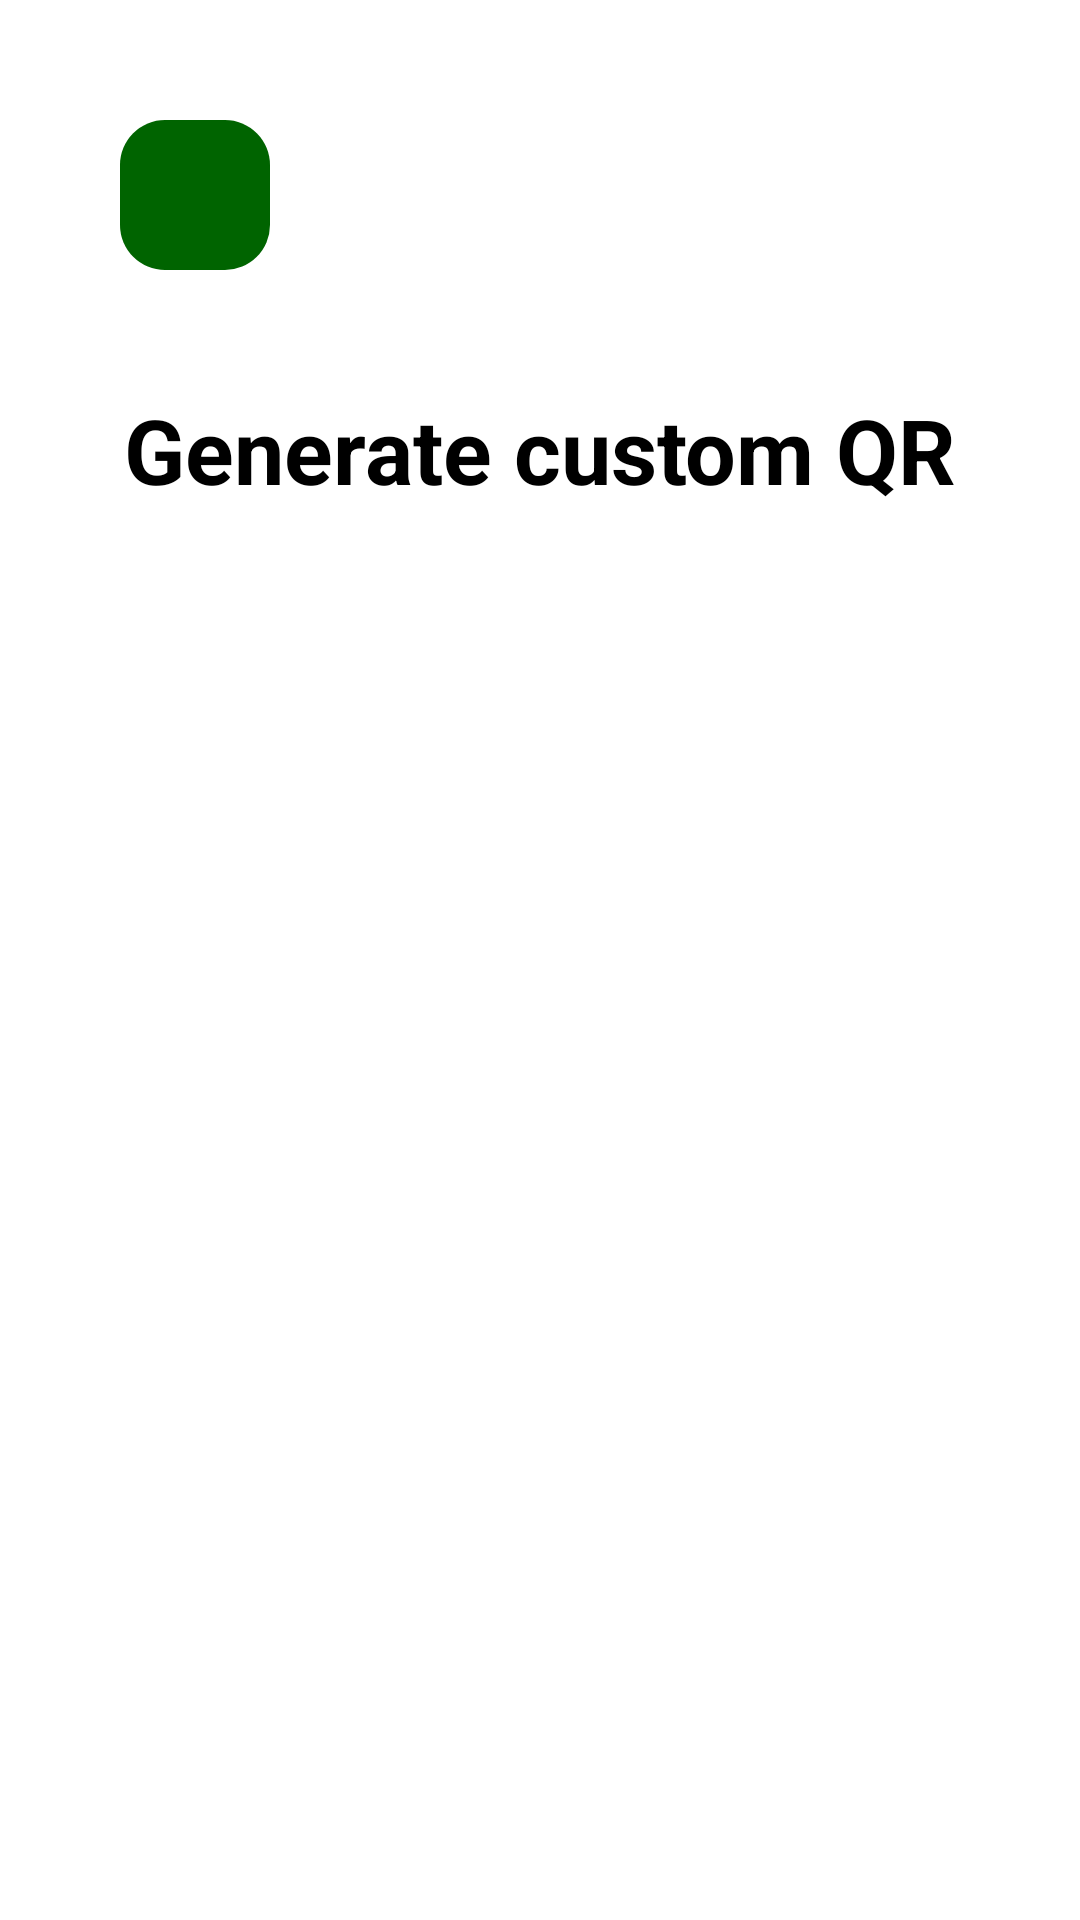

Android layout source for this screen:
<!-- AndroidManifest.xml: application theme Theme.QRScanner -->
<!-- res/layout/activity_qrgen.xml -->
<?xml version="1.0" encoding="utf-8"?>
<RelativeLayout xmlns:android="http://schemas.android.com/apk/res/android"
    xmlns:app="http://schemas.android.com/apk/res-auto"
    xmlns:tools="http://schemas.android.com/tools"
    android:id="@+id/main"
    android:layout_width="match_parent"
    android:layout_height="match_parent"
    tools:context=".QRGenActivity">

    <androidx.recyclerview.widget.RecyclerView
        android:layout_marginTop="185dp"
        android:id="@+id/recyclerView"
        android:layout_width="match_parent"
        android:layout_height="match_parent"/>

    <ImageButton
        android:id="@+id/genHomeBtn"
        android:layout_width="50dp"
        android:layout_height="50dp"
        android:layout_marginTop="40dp"
        android:layout_marginStart="40dp"
        android:background="@drawable/green_custom_text_box"
        android:contentDescription="@string/home_button"
        tools:srcCompat="@drawable/baseline_home_24" />

    <TextView
        android:id="@+id/textView2"
        android:layout_width="match_parent"
        android:layout_height="60dp"
        android:text="@string/gen_custom_qr"
        android:textStyle="bold"
        android:textSize="30sp"
        android:gravity="center"
        android:layout_marginTop="120dp"/>
</RelativeLayout>
<!-- resources referenced by this layout -->
<resources>
  <!-- drawable green_custom_text_box (drawable) -->
  <?xml version="1.0" encoding="utf-8"?>
  <shape xmlns:android="http://schemas.android.com/apk/res/android">
      <solid android:color="@color/dark_green"/> 
      <corners android:radius="15dp"/> 
  </shape>
  <string name="gen_custom_qr">Generate custom QR</string>
  <string name="home_button">Home button</string>
  <color name="dark_green">#006400</color>
</resources>
